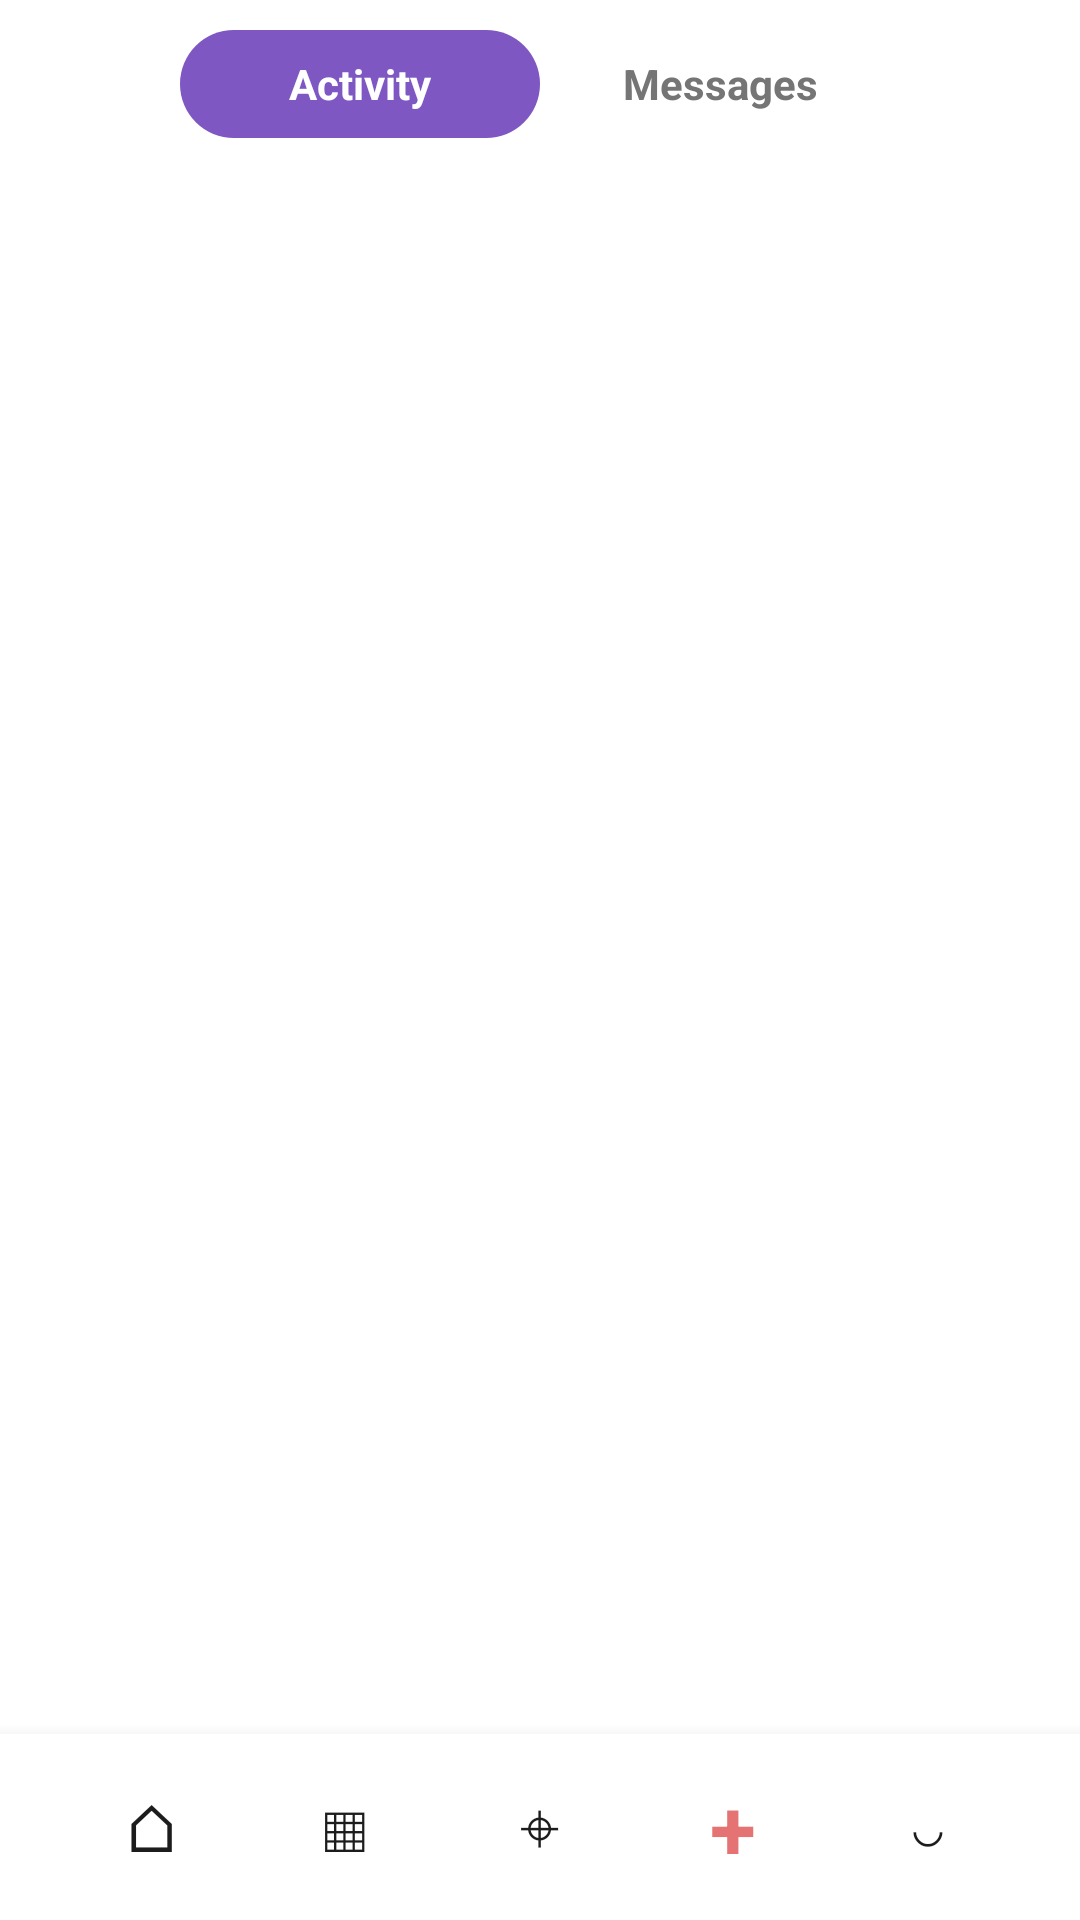

Here is an Android app screen rendered from its layout file. Give the layout XML and the strings, colors and styles it references.
<!-- AndroidManifest.xml: application theme Theme.SnapShot -->
<!-- res/layout/screen_notifications.xml -->
<?xml version="1.0" encoding="utf-8"?>
<LinearLayout xmlns:android="http://schemas.android.com/apk/res/android"
    android:layout_width="match_parent"
    android:layout_height="match_parent"
    android:background="@color/pastel_surface_white"
    android:orientation="vertical">

    
    <LinearLayout
        android:layout_width="match_parent"
        android:layout_height="56dp"
        android:gravity="center"
        android:orientation="horizontal"
        android:paddingHorizontal="16dp">

        <LinearLayout
            android:layout_width="240dp"
            android:layout_height="36dp"
            android:background="@drawable/bg_input_round"
            android:orientation="horizontal">

            <TextView
                android:id="@+id/toggleActivity"
                android:layout_width="0dp"
                android:layout_height="match_parent"
                android:layout_weight="1"
                android:background="@drawable/bg_button_purple"
                android:gravity="center"
                android:text="Activity"
                android:textColor="@android:color/white"
                android:textSize="14sp"
                android:textStyle="bold" />

            <TextView
                android:id="@+id/toggleMessages"
                android:layout_width="0dp"
                android:layout_height="match_parent"
                android:layout_weight="1"
                android:gravity="center"
                android:text="Messages"
                android:textColor="@color/pastel_text_secondary"
                android:textSize="14sp"
                android:textStyle="bold" />
        </LinearLayout>
    </LinearLayout>

    <androidx.recyclerview.widget.RecyclerView
        android:id="@+id/rvNotifications"
        android:layout_width="match_parent"
        android:layout_height="0dp"
        android:layout_weight="1"
        android:padding="16dp"
        android:clipToPadding="false" />

    <include layout="@layout/view_bottom_nav_mock" />

</LinearLayout>
<!-- res/layout/view_bottom_nav_mock.xml (included above) -->
<?xml version="1.0" encoding="utf-8"?>
<LinearLayout xmlns:android="http://schemas.android.com/apk/res/android"
    android:layout_width="match_parent"
    android:layout_height="62dp"
    android:background="@color/pastel_surface_white"
    android:elevation="8dp"
    android:gravity="center"
    android:orientation="horizontal"
    android:paddingHorizontal="18dp">

    <TextView
        android:id="@+id/navHome"
        android:layout_width="0dp"
        android:layout_height="wrap_content"
        android:layout_weight="1"
        android:gravity="center"
        android:text="⌂"
        android:textColor="@color/pastel_text_primary"
        android:textSize="22sp" />

    <TextView
        android:id="@+id/navGallery"
        android:layout_width="0dp"
        android:layout_height="wrap_content"
        android:layout_weight="1"
        android:gravity="center"
        android:text="▦"
        android:textColor="@color/pastel_text_primary"
        android:textSize="22sp" />

    <TextView
        android:id="@+id/navLeaderboard"
        android:layout_width="0dp"
        android:layout_height="wrap_content"
        android:layout_weight="1"
        android:gravity="center"
        android:text="⌖"
        android:textColor="@color/pastel_text_primary"
        android:textSize="20sp" />

    <TextView
        android:id="@+id/navUpload"
        android:layout_width="0dp"
        android:layout_height="wrap_content"
        android:layout_weight="1"
        android:gravity="center"
        android:text="+"
        android:textColor="@color/pastel_accent_magenta"
        android:textSize="28sp"
        android:textStyle="bold" />

    <TextView
        android:id="@+id/navProfile"
        android:layout_width="0dp"
        android:layout_height="wrap_content"
        android:layout_weight="1"
        android:gravity="center"
        android:text="◡"
        android:textColor="@color/pastel_text_primary"
        android:textSize="22sp" />
</LinearLayout>
<!-- resources referenced by this layout -->
<resources>
  <color name="pastel_accent_magenta">#E57373</color>
  <color name="pastel_surface_white">#FFFFFF</color>
  <color name="pastel_text_primary">#1C1C1C</color>
  <color name="pastel_text_secondary">#757575</color>
  <!-- drawable bg_button_purple (drawable) -->
  <?xml version="1.0" encoding="utf-8"?>
  <shape xmlns:android="http://schemas.android.com/apk/res/android" android:shape="rectangle">
      <solid android:color="@color/pastel_accent_purple_dark" />
      <corners android:radius="50dp" />
  </shape>
  <!-- drawable bg_input_round (drawable) -->
  <?xml version="1.0" encoding="utf-8"?>
  <shape xmlns:android="http://schemas.android.com/apk/res/android" android:shape="rectangle">
      <solid android:color="@color/pastel_surface_white" />
      <corners android:radius="24dp" />
  </shape>
  <style name="Theme.SnapShot" parent="Base.Theme.SnapShot" />
  <color name="pastel_accent_purple_dark">#7E57C2</color>
  <style name="Base.Theme.SnapShot" parent="Theme.Material3.DayNight.NoActionBar">
          
          
      </style>
</resources>
